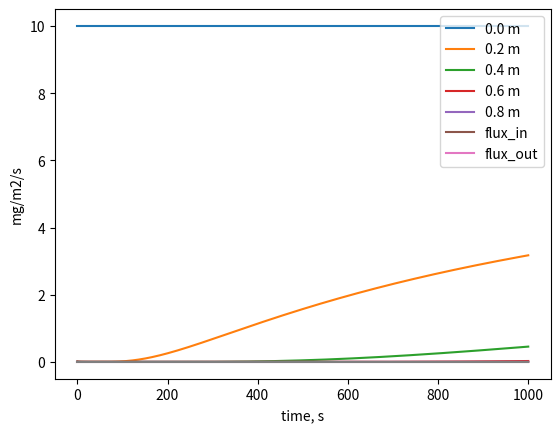

Write the Python code that produced this figure.
import numpy as np 
from scipy.integrate import solve_ivp
import matplotlib.pyplot as plt

# diffusion in an open pipe with 10 mg/m3 in left side to start with
#  ----------------------------------
# 10  0  0  0  0  0  0  0  0  0  0  0                                  
#  ----------------------------------
# 
# dc/dt = D * d2c/dx2

D = 0.00002 # m^2/s
L = 1 # meter
dx = 0.01 # meter
x_grid = np.arange(0, L+ dx, dx)
tmax = 1000 # max time, s

def rates(t, c, dx, x_grid):
    
    dcdt = np.zeros(len(x_grid))
    N = len(x_grid)-1
       
    for i in range(1, N):
        dcdt[i] = D * (c[i-1] - 2 * c[i] + c[i+1])/dx**2
    
    return dcdt

c0 = np.zeros(len(x_grid))
c0[0] = 10

tmax = 1000 # s
sol = solve_ivp(rates, t_span = [0, tmax], y0 = c0, method = 'LSODA',
                t_eval = np.linspace(0, tmax, 1000),
                args = (dx, x_grid))
  
for i in range(0, len(x_grid)-1, int((len(x_grid)-1)/5)):
    plt.plot(sol.t, sol.y[i], label = f'{i*dx} m')
plt.legend(loc = 1)
plt.ylabel('concentration, mg/m3')
plt.xlabel('time, s')

# How much O2 has diffused in and out of the model domain?
# flux into model domaim: J = -D * dc/dx
# J = -D * (c[i+1] - c[i])/dx: J = -D * (c[1] - c[0])/dx
c_0 = sol.y[0, :]
c_1 = sol.y[1, :]

flux_in = -D * (c_1-c_0)/dx # unit is mg/m2/s

# flux out of domain: 
# J = -D * (c[i+1] - c[i])/dx
cN = sol.y[-1, :]
cN2 = sol.y[-2, :]

flux_out = -D * (cN - cN2)/dx

time = sol.t
plt.plot(time, flux_in, label = "flux_in")
plt.plot(time, flux_out, label = "flux_out")
plt.legend(loc = 1)
plt.xlabel('time, s')
plt.ylabel('mg/m2/s')

flux_in_cum = np.trapz(flux_in, sol.t)
flux_out_cum = np.trapz(flux_out, sol.t)

net_flux_cum = flux_in_cum - flux_out_cum
print(net_flux_cum)
total_O2_end = np.trapz(sol.y[:, -1], x_grid)
print(total_O2_end)

print(c0)
initial_C = c0[0] * dx/2
print(total_O2_end - initial_C)


def rates2(t, c, dx, x_grid, c_left, c_right):
    
    dcdt = np.zeros(len(x_grid))
    N = len(x_grid)-1
    
    dcdt[0] = D * (c_left - 2*c[0] + c[1])/dx**2
    dcdt[-1] = D * (c[-2] - 2*c[-1] + c_right)/dx**2
    
    for i in range(1, N):
        dcdt[i] = D * (c[i-1] - 2 * c[i] + c[i+1])/dx**2
    
    return dcdt

c0 = np.zeros(len(x_grid))
c_left = 10
c_right = 0

tmax = 1000 # s
sol2 = solve_ivp(rates2, t_span = [0, tmax], y0 = c0, method = 'LSODA',
                t_eval = np.linspace(0, tmax, 1000),
                args = (dx, x_grid, c_left, c_right))

# flux = J = -D * (c[i+1] - c[i-1])/(2*dx)
c_1 = sol2.y[1, :]
flux_in = -D * (c_1 - c_left)/(2*dx) # unit is mg/m2/s

# flux out of domain: 
# J = -D * (c[i+1] - c[i])/dx
cN2 = sol2.y[-2, :]
flux_out = -D * (c_right - cN2)/(2*dx)

flux_in_cum = np.trapz(flux_in, sol2.t)
flux_out_cum = np.trapz(flux_out, sol2.t)

net_flux_cum = flux_in_cum - flux_out_cum
total_O2_end = np.trapz(sol2.y[:, -1], x_grid)

print(net_flux_cum)
print(total_O2_end)

plt.plot(flux_out)

initial_C = c0[0] * dx/2
print(total_O2_end - initial_C)
